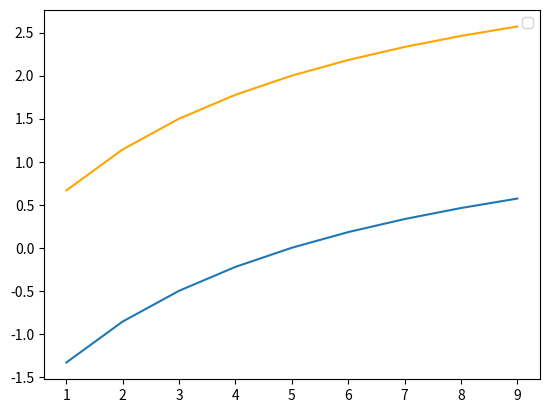

Recreate this plot in Python.

import matplotlib.pyplot as plt
def main():
    h_v1 = []
    h_v2 = []
    for i in range(1,10):
        m1 = i
        m2 = 5

        old_v1 = 2
        old_v2 = 0

        v1 = ((m1 - m2) / (m1 + m2)) * old_v1 + ((2 * m2) / (m1 + m2) * old_v2)
        v2 = 2 * m1 / (m1 + m2) * old_v1 + ((m2 - m1) / (m2 + m1) * old_v2)
        print(i,v1)
        h_v1.append(v1)
        h_v2.append(v2)

    print()

    a = plt.plot([i for i in range(1,10)], h_v1)
    b = plt.plot([i for i in range(1,10)],h_v2, c="orange")
    plt.legend([a,b],["a","b"])

    plt.show()
def small():
    h = []
    for i in range(1, 10):
        m1 = i
        m2 = i

        calc = ((m1 - m2) / (m1 + m2)) * 2
        print(i, calc)
        h.append(calc)

    print()

    plt.plot([i for i in range(1, 10)], h)
    plt.show()


main()